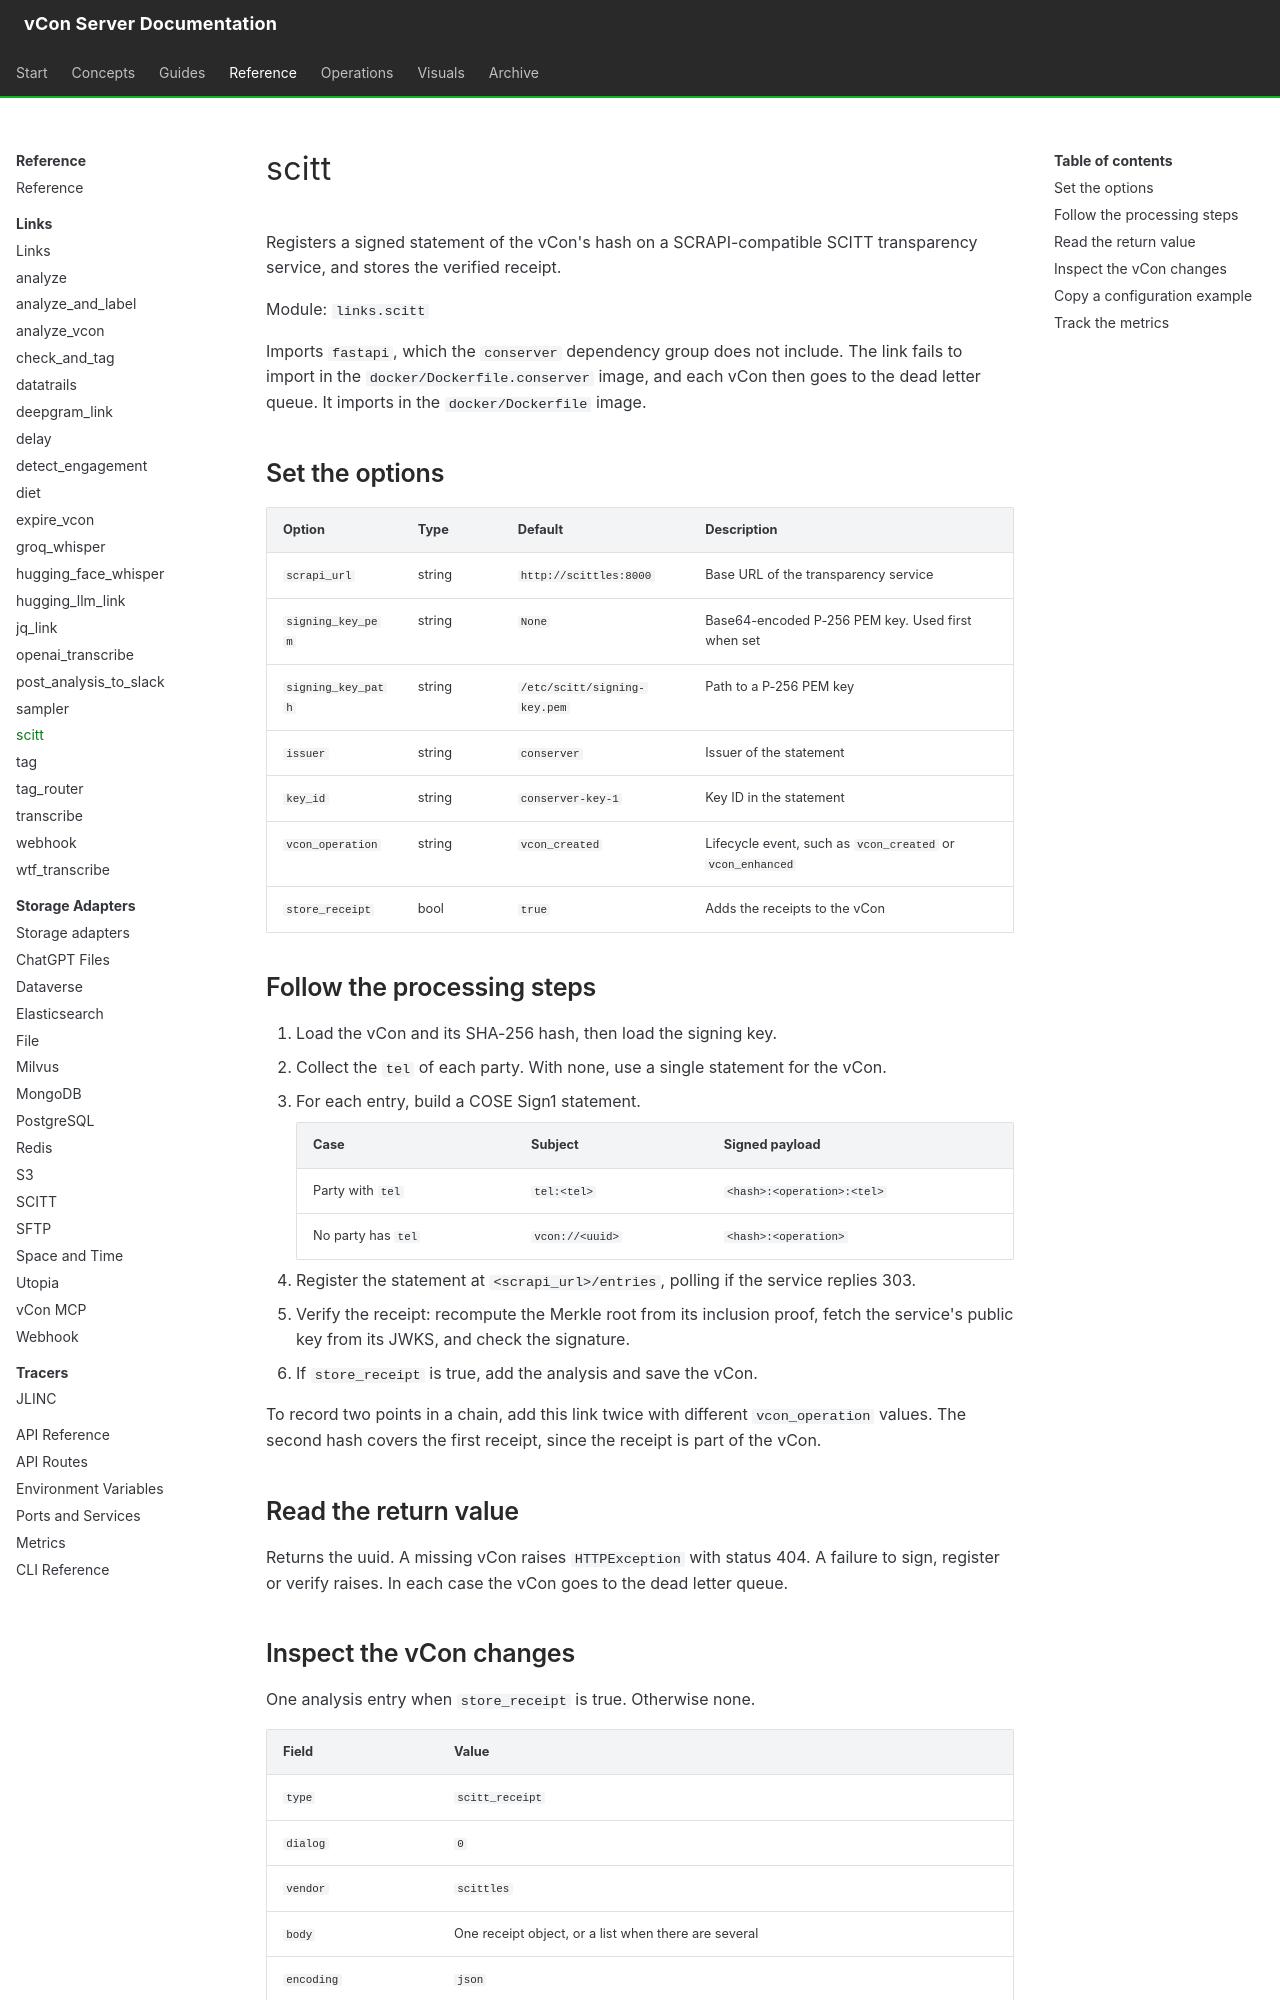

repository: vcon-dev/vcon-server · page: reference/links/scitt/index.html · generator: mkdocs

# scitt

Registers a signed statement of the vCon's hash on a SCRAPI-compatible SCITT transparency service, and stores the verified receipt.

Module: `links.scitt`

Imports `fastapi`, which the `conserver` dependency group does not include. The link fails to import in the `docker/Dockerfile.conserver` image, and each vCon then goes to the dead letter queue. It imports in the `docker/Dockerfile` image.

## Set the options

| Option | Type | Default | Description |
|---|---|---|---|
| `scrapi_url` | string | `http://scittles:8000` | Base URL of the transparency service |
| `signing_key_pem` | string | `None` | Base64-encoded P-256 PEM key. Used first when set |
| `signing_key_path` | string | `/etc/scitt/signing-key.pem` | Path to a P-256 PEM key |
| `issuer` | string | `conserver` | Issuer of the statement |
| `key_id` | string | `conserver-key-1` | Key ID in the statement |
| `vcon_operation` | string | `vcon_created` | Lifecycle event, such as `vcon_created` or `vcon_enhanced` |
| `store_receipt` | bool | `true` | Adds the receipts to the vCon |

## Follow the processing steps

1. Load the vCon and its SHA-256 hash, then load the signing key.
2. Collect the `tel` of each party. With none, use a single statement for the vCon.
3. For each entry, build a COSE Sign1 statement.

    | Case | Subject | Signed payload |
    |---|---|---|
    | Party with `tel` | `tel:<tel>` | `<hash>:<operation>:<tel>` |
    | No party has `tel` | `vcon://<uuid>` | `<hash>:<operation>` |

4. Register the statement at `<scrapi_url>/entries`, polling if the service replies 303.
5. Verify the receipt: recompute the Merkle root from its inclusion proof, fetch the service's public key from its JWKS, and check the signature.
6. If `store_receipt` is true, add the analysis and save the vCon.

To record two points in a chain, add this link twice with different `vcon_operation` values. The second hash covers the first receipt, since the receipt is part of the vCon.

## Read the return value

Returns the uuid. A missing vCon raises `HTTPException` with status 404. A failure to sign, register or verify raises. In each case the vCon goes to the dead letter queue.
